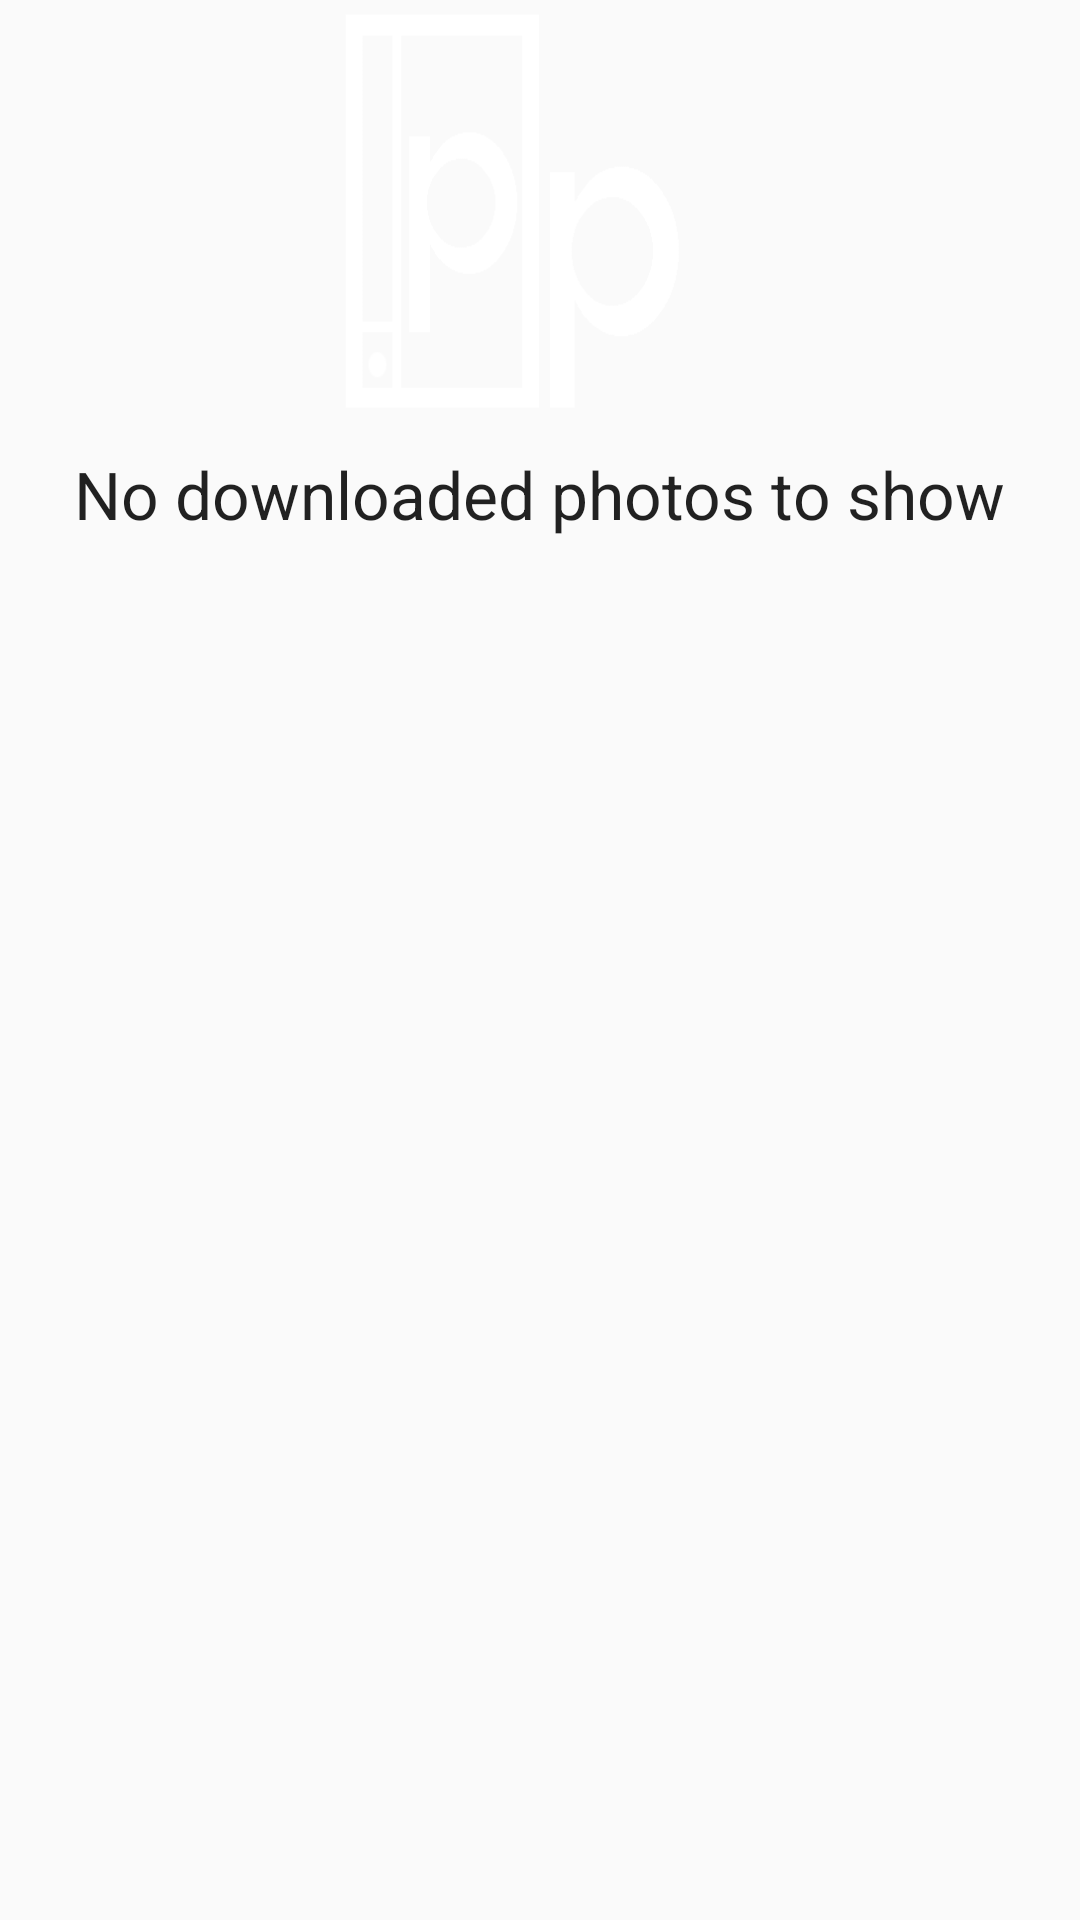

Android layout source for this screen:
<!-- AndroidManifest.xml: application theme AppTheme -->
<!-- res/layout/widget_empty_view.xml -->
<?xml version="1.0" encoding="utf-8"?>
<LinearLayout
    xmlns:android="http://schemas.android.com/apk/res/android" android:layout_width="match_parent"
    android:layout_height="wrap_content"
    android:orientation="vertical"
    android:id="@+id/empty_layout">

    <ImageView
        android:id="@+id/empty_view"
        android:layout_width="150dp"
        android:layout_height="150dp"
        android:background="@drawable/pplogo"
        android:layout_gravity="center"/>
    <TextView
        android:layout_width="wrap_content"
        android:layout_height="wrap_content"
        android:text="@string/no_downloaded_photos_to_show"
        android:textAppearance="@style/Base.TextAppearance.AppCompat.Large"
        android:layout_gravity="center"/>

</LinearLayout>
<!-- resources referenced by this layout -->
<resources>
  <!-- drawable pplogo: png bitmap (drawable, 5091 bytes) -->
  <string name="no_downloaded_photos_to_show">No downloaded photos to show</string>
  <style name="AppTheme" parent="Theme.AppCompat.Light.NoActionBar">
          
          <item name="colorPrimary">@color/colorPrimary</item>
          <item name="colorPrimaryDark">@color/colorPrimaryDark</item>
          <item name="colorAccent">@color/colorAccent</item>
  
      </style>
  <!-- not gathered from this repository: default colours our renderer supplied (Android Studio template values) -->
  <color name="colorPrimary">#FF6200EE</color>
  <color name="colorPrimaryDark">#FF3700B3</color>
  <color name="colorAccent">#FF03DAC5</color>
</resources>
